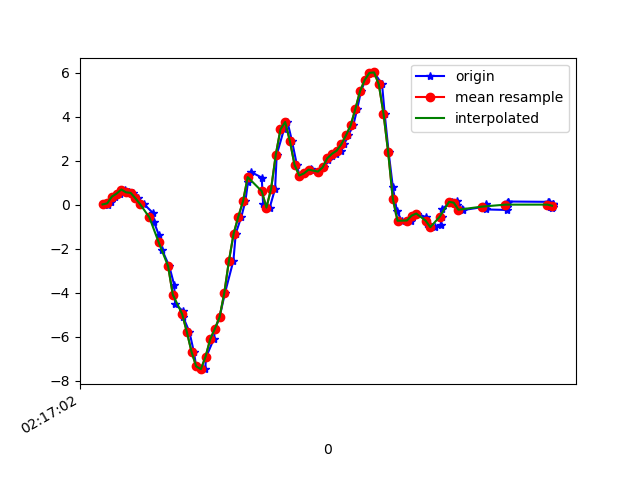

The table this chart was drawn from, first rows:
1617761822120, 457458816018841, 0.01413065, -0.05551093, 0.0074273804
1617761822145, 457458835041593, -0.01519, -0.09827, -0.01456
1617761822158, 457458854064329, 0.1412, 0.1302, -0.03289
1617761822175, 457458873111865, 0.3721, -0.207, 0.01842
1617761822195, 457458892134585, 0.5053, -0.03841, -0.04877
1617761822214, 457458911121449, 0.6922, 0.2621, -0.02556
1617761822233, 457458930165641, 0.5627, -0.0323, -0.01456
1617761822252, 457458949185017, 0.5395, 6.886502E-4, -0.02067
1617761822271, 457458968229209, 0.2976, 0.09598, 0.04041
1617761822297, 457458987248601, 0.03123, -0.3487, 0.1369
1617761822336, 457459006271961, -0.3817, -0.2217, 0.1345
1617761822339, 457459025316409, -0.7666, 0.09965, 0.2078
1617761822360, 457459044336025, -1.36, -0.1532, 0.2823
1617761822375, 457459063355705, -2.066, -0.3316, 0.3544
1617761822405, 457459082400153, -2.792, -0.3084, 0.4839
1617761822426, 457459101419801, -3.644, -0.5161, 0.6659
1617761822430, 457459120469113, -4.526, -0.9657, 0.7258
1617761822462, 457459139488985, -4.81, -0.868, 0.749
1617761822465, 457459158508921, -5.118, -0.94, 0.8003
1617761822491, 457459177553625, -5.778, -1.167, 0.8321
1617761822510, 457459196573529, -6.68, -1.551, 0.7405
1617761822520, 457459215600377, -7.344, -1.822, 0.5706
1617761822558, 457459234645369, -7.471, -2.021, 0.2713
1617761822563, 457459253665593, -6.906, -1.966, 0.04408
1617761822595, 457459272685817, -6.107, -1.833, -0.2552
1617761822601, 457459291730809, -5.635, -1.585, -0.5753
1617761822620, 457459310749305, -5.102, -1.285, -0.7036
1617761822643, 457459329769401, -4.007, -0.8032, -0.634
1617761822679, 457459348814329, -2.537, -0.2534, -0.6804
1617761822689, 457459367834489, -1.309, 0.3306, -0.8319
1617761822713, 457459386879417, -0.5393, 0.862, -0.9076
1617761822730, 457459405899577, 0.1546, 1.413, -0.8026
1617761822741, 457459424912313, 1.011, 2.003, -0.6352
1617761822752, 457459443932217, 1.499, 2.58, -0.6389
1617761822800, 457459462976889, 1.235, 3.045, -0.7671
1617761822803, 457459481996857, 0.5859, 3.255, -0.9296
1617761822806, 457459501041593, 0.0239, 3.291, -0.9736
1617761822834, 457459520074745, -0.1313, 3.403, -0.9638
1617761822857, 457459539094969, 0.7252, 3.954, -0.6621
1617761822864, 457459558140089, 2.276, 4.393, -0.7158
1617761822895, 457459577160377, 3.425, 4.455, -0.937
1617761822910, 457459596205497, 3.76, 4.186, -0.9663
1617761822929, 457459615220345, 2.905, 3.797, -0.9235
1617761822950, 457459634265273, 1.817, 3.299, -0.9223
1617761822961, 457459653285497, 1.326, 2.571, -0.805
1617761822981, 457459672330425, 1.423, 1.974, -0.7488
1617761823011, 457459691350585, 1.619, 1.489, -0.645
1617761823016, 457459710370681, 1.571, 0.9597, -0.4287
1617761823042, 457459729395769, 1.506, 0.4503, -0.1734
1617761823068, 457459748415481, 1.699, 0.03856, 0.1186
1617761823084, 457459767435129, 2.021, -0.2278, 0.4546
1617761823099, 457459786479609, 2.202, -0.4037, 0.7551
1617761823117, 457459805499385, 2.315, -0.5418, 1.015
1617761823137, 457459824542457, 2.456, -0.5638, 1.271
1617761823152, 457459843561977, 2.747, -0.4819, 1.493
1617761823170, 457459862581625, 3.155, -0.3732, 1.685
1617761823191, 457459881626105, 3.611, -0.317, 1.801
1617761823208, 457459900645753, 4.357, -0.2534, 1.787
1617761823224, 457459919677561, 5.165, 0.09476, 1.744
1617761823243, 457459938722297, 5.672, 0.4674, 1.588
1617761823263, 457459957742073, 5.992, 0.6763, 1.476
... 41 more rows
